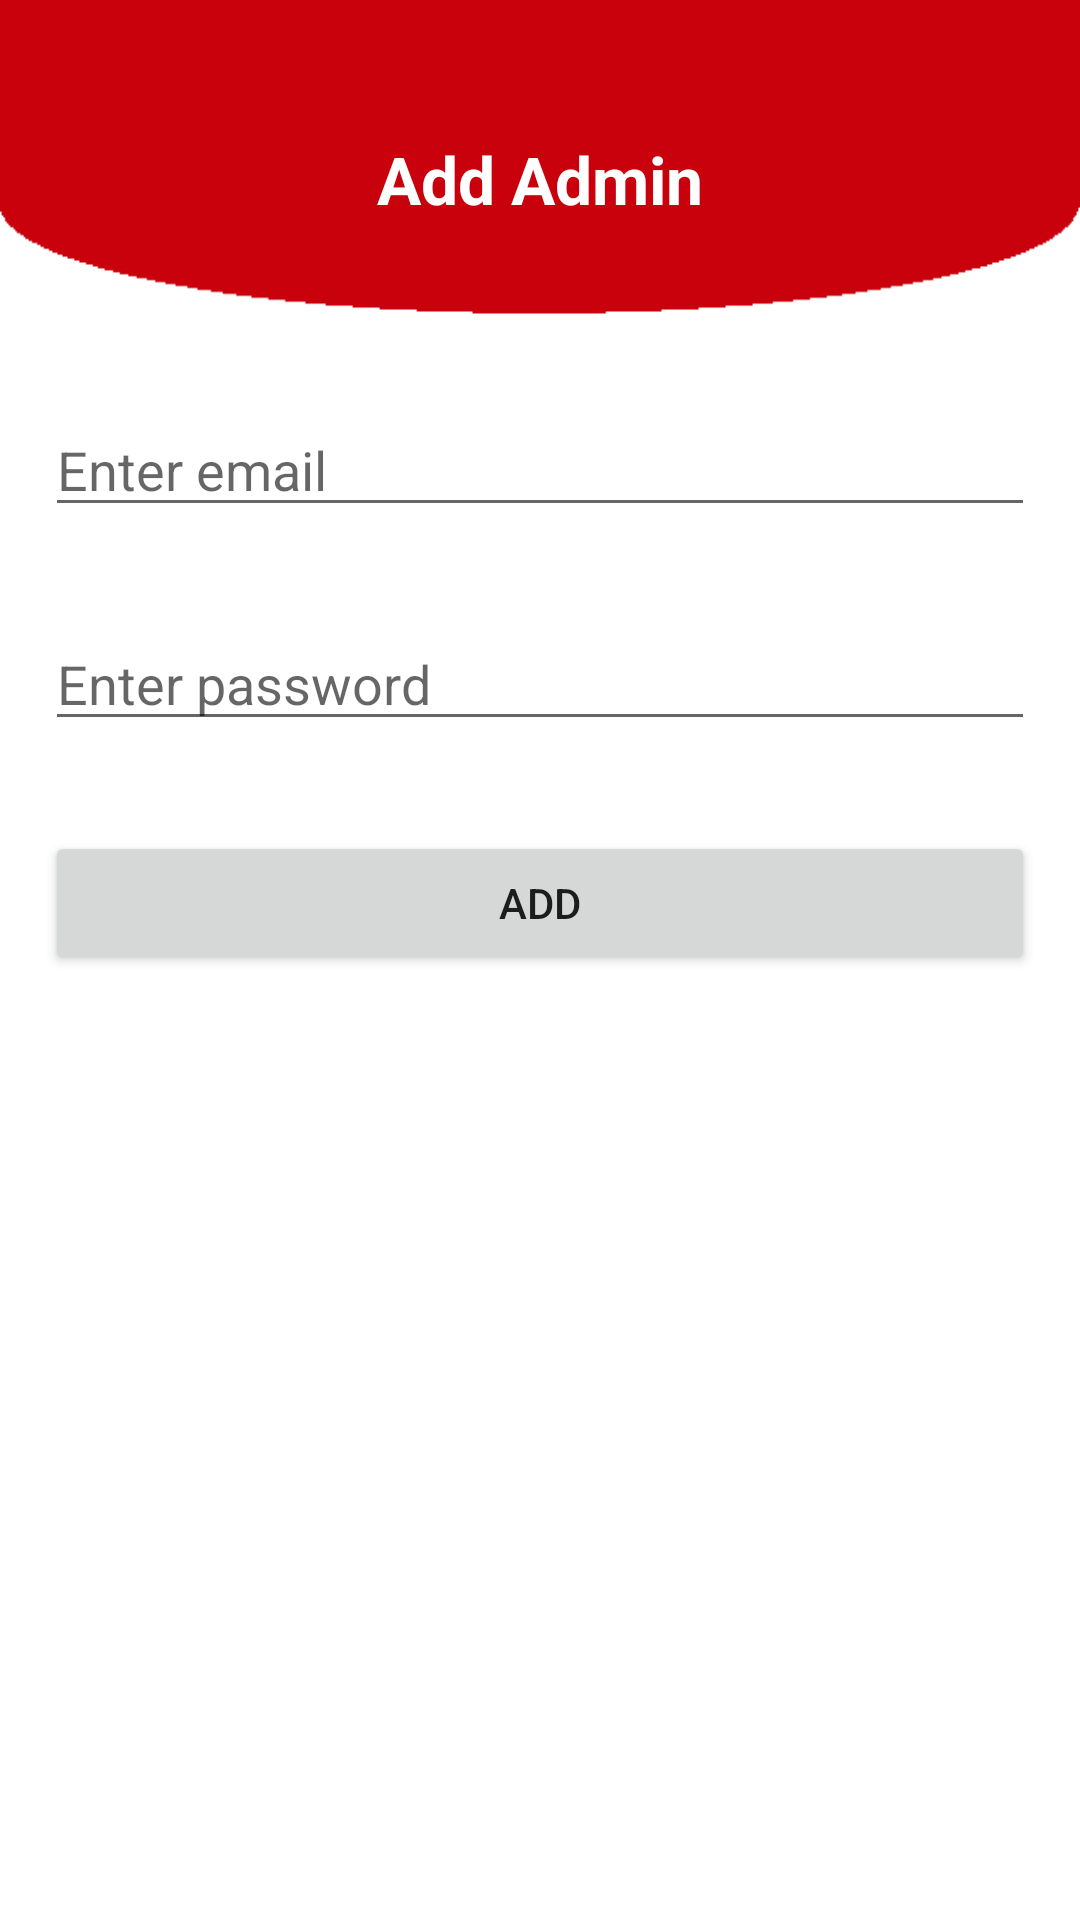

Here is an Android app screen rendered from its layout file. Give the layout XML and the strings, colors and styles it references.
<!-- AndroidManifest.xml: application theme AppTheme -->
<!-- res/layout/activity_add_admin.xml -->
<?xml version="1.0" encoding="utf-8"?>
<LinearLayout xmlns:android="http://schemas.android.com/apk/res/android"
    xmlns:app="http://schemas.android.com/apk/res-auto"
    xmlns:tools="http://schemas.android.com/tools"
    android:id="@+id/activity_main"
    android:layout_width="match_parent"
    android:layout_height="match_parent"
    android:orientation="vertical"
    android:background="@drawable/formback"
    tools:context=".AddAdminActivity">

    <TextView
        android:layout_width="match_parent"
        android:layout_height="wrap_content"
        android:padding="45dp"
        android:text="Add Admin"
        android:textColor="#FFFFFF"
        android:textStyle="bold"
        android:textAlignment="center"
        android:textAppearance="?android:attr/textAppearanceLarge"
        />


    <EditText
        android:id="@+id/email"
        android:layout_width="match_parent"
        android:layout_height="wrap_content"
        android:layout_margin="15dp"
        android:hint="Enter email"
        android:inputType="textEmailAddress" />

    <EditText
        android:id="@+id/password"
        android:layout_width="match_parent"
        android:layout_height="wrap_content"
        android:layout_margin="15dp"
        android:hint="Enter password"
        android:inputType="textPassword" />

    <Button
        android:id="@+id/btn_login"
        android:layout_width="match_parent"
        android:layout_height="wrap_content"
        android:layout_margin="15dp"
        android:text="Add" />

    <ProgressBar
        android:id="@+id/progressBar"
        android:layout_width="30dp"
        android:layout_height="30dp"
        android:layout_gravity="center|bottom"
        android:layout_marginBottom="20dp"
        android:visibility="gone" />

</LinearLayout>
<!-- resources referenced by this layout -->
<resources>
  <!-- drawable formback: png bitmap (drawable, 5031 bytes) -->
  <style name="AppTheme" parent="Theme.AppCompat.Light.NoActionBar">
          
          <item name="colorPrimary">@color/colorPrimary</item>
          <item name="colorPrimaryDark">@color/colorPrimaryDark</item>
          <item name="colorAccent">@color/colorAccent</item>
  
          <item name="windowActionBar">false</item>
          <item name="windowNoTitle">true</item>
      </style>
  <color name="colorPrimary">#ff0000</color>
  <color name="colorPrimaryDark">#cc0000</color>
  <color name="colorAccent">#646666</color>
</resources>
